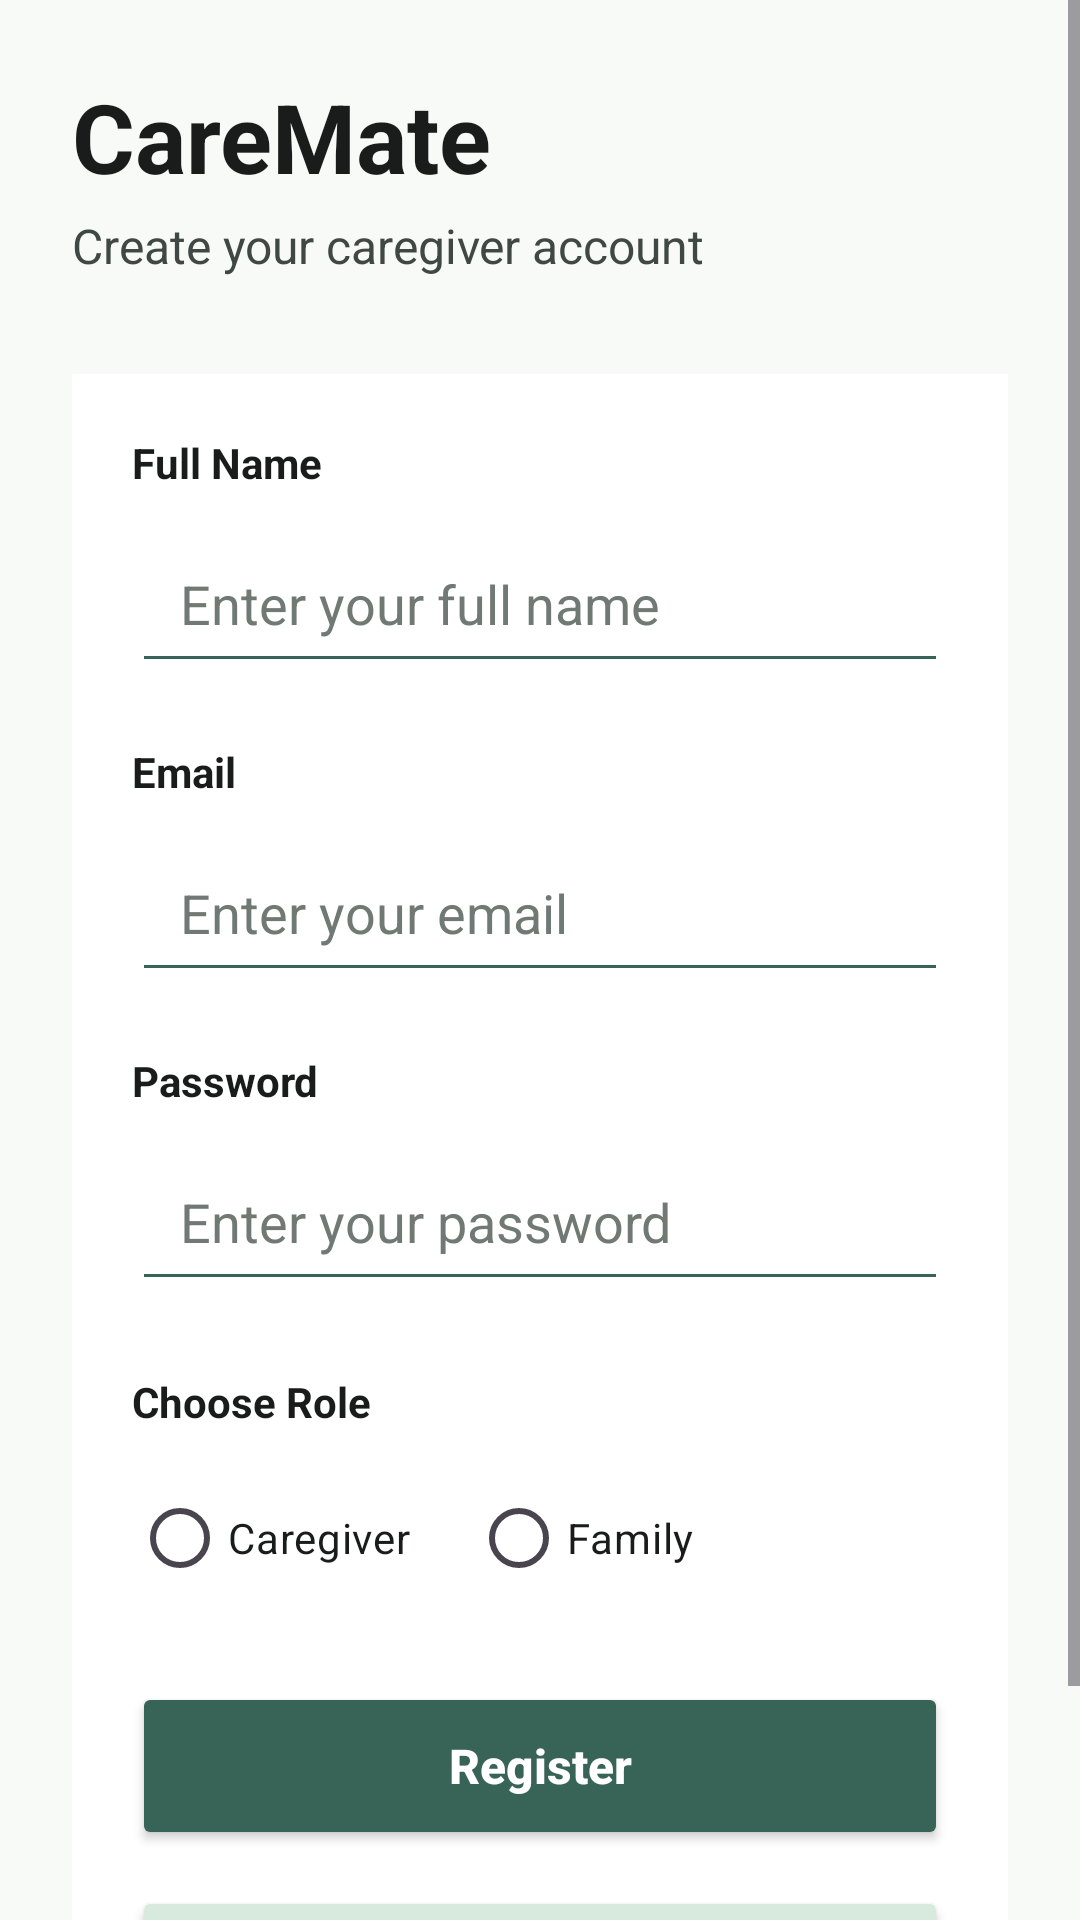

Layout XML and referenced resources for this Android screen:
<!-- AndroidManifest.xml: application theme Theme.CareMate -->
<!-- res/layout/fragment_auth.xml -->
<?xml version="1.0" encoding="utf-8"?>
<ScrollView xmlns:android="http://schemas.android.com/apk/res/android"
    xmlns:tools="http://schemas.android.com/tools"
    android:layout_width="match_parent"
    android:layout_height="match_parent"
    android:background="#F8FAF8"
    tools:context=".ui.auth.AuthFragment">

    <LinearLayout
        android:layout_width="match_parent"
        android:layout_height="wrap_content"
        android:orientation="vertical"
        android:padding="24dp">

        

        <TextView
            android:layout_width="wrap_content"
            android:layout_height="wrap_content"
            android:text="CareMate"
            android:textColor="#191C1B"
            android:textSize="32sp"
            android:textStyle="bold" />

        <TextView
            android:layout_width="wrap_content"
            android:layout_height="wrap_content"
            android:text="Create your caregiver account"
            android:textColor="#404845"
            android:textSize="16sp"
            android:layout_marginTop="4dp"
            android:layout_marginBottom="32dp" />

        

        <LinearLayout
            android:layout_width="match_parent"
            android:layout_height="wrap_content"
            android:orientation="vertical"
            android:background="#FFFFFF"
            android:padding="20dp">

            

            <TextView
                android:layout_width="wrap_content"
                android:layout_height="wrap_content"
                android:text="Full Name"
                android:textColor="#191C1B"
                android:textStyle="bold"
                android:layout_marginBottom="8dp" />

            <EditText
                android:id="@+id/etName"
                android:layout_width="match_parent"
                android:layout_height="56dp"
                android:backgroundTint="#386458"
                android:hint="Enter your full name"
                android:paddingHorizontal="16dp"
                android:textColor="#191C1B"
                android:textColorHint="#717975"
                android:layout_marginBottom="20dp" />

            

            <TextView
                android:layout_width="wrap_content"
                android:layout_height="wrap_content"
                android:text="Email"
                android:textColor="#191C1B"
                android:textStyle="bold"
                android:layout_marginBottom="8dp" />

            <EditText
                android:id="@+id/etEmail"
                android:layout_width="match_parent"
                android:layout_height="56dp"
                android:backgroundTint="#386458"
                android:hint="Enter your email"
                android:inputType="textEmailAddress"
                android:paddingHorizontal="16dp"
                android:textColor="#191C1B"
                android:textColorHint="#717975"
                android:layout_marginBottom="20dp" />

            

            <TextView
                android:layout_width="wrap_content"
                android:layout_height="wrap_content"
                android:text="Password"
                android:textColor="#191C1B"
                android:textStyle="bold"
                android:layout_marginBottom="8dp" />

            <EditText
                android:id="@+id/etPassword"
                android:layout_width="match_parent"
                android:layout_height="56dp"
                android:backgroundTint="#386458"
                android:hint="Enter your password"
                android:inputType="textPassword"
                android:paddingHorizontal="16dp"
                android:textColor="#191C1B"
                android:textColorHint="#717975"
                android:layout_marginBottom="24dp" />

            

            <TextView
                android:layout_width="wrap_content"
                android:layout_height="wrap_content"
                android:text="Choose Role"
                android:textColor="#191C1B"
                android:textStyle="bold"
                android:layout_marginBottom="12dp" />

            <RadioGroup
                android:id="@+id/radioGroupRole"
                android:layout_width="wrap_content"
                android:layout_height="wrap_content"
                android:orientation="horizontal"
                android:layout_marginBottom="24dp">

                <RadioButton
                    android:id="@+id/rbCaregiver"
                    android:layout_width="wrap_content"
                    android:layout_height="wrap_content"
                    android:text="Caregiver"
                    android:textColor="#191C1B"
                    android:buttonTint="#386458" />

                <RadioButton
                    android:id="@+id/rbFamily"
                    android:layout_width="wrap_content"
                    android:layout_height="wrap_content"
                    android:text="Family"
                    android:textColor="#191C1B"
                    android:buttonTint="#386458"
                    android:layout_marginStart="20dp" />

            </RadioGroup>

            

            <TextView
                android:id="@+id/tvPairingLabel"
                android:layout_width="wrap_content"
                android:layout_height="wrap_content"
                android:text="Pairing Code"
                android:textColor="#191C1B"
                android:textStyle="bold"
                android:layout_marginBottom="8dp"
                android:visibility="gone" />

            <EditText
                android:id="@+id/etPairingCode"
                android:layout_width="match_parent"
                android:layout_height="56dp"
                android:backgroundTint="#386458"
                android:hint="Enter caregiver pairing code"
                android:paddingHorizontal="16dp"
                android:textColor="#191C1B"
                android:textColorHint="#717975"
                android:visibility="gone"
                android:layout_marginBottom="28dp" />

            

            <Button
                android:id="@+id/btnRegister"
                android:layout_width="match_parent"
                android:layout_height="56dp"
                android:text="Register"
                android:textAllCaps="false"
                android:textColor="@android:color/white"
                android:textSize="16sp"
                android:textStyle="bold"
                android:backgroundTint="#386458" />

            <Button
                android:id="@+id/btnLogin"
                android:layout_width="match_parent"
                android:layout_height="56dp"
                android:text="Login"
                android:textAllCaps="false"
                android:textColor="#386458"
                android:textStyle="bold"
                android:backgroundTint="#D8EADD"
                android:layout_marginTop="12dp" />

        </LinearLayout>

    </LinearLayout>

</ScrollView>
<!-- resources referenced by this layout -->
<resources>
  <style name="Theme.CareMate" parent="Base.Theme.CareMate" />
  <style name="Base.Theme.CareMate" parent="Theme.Material3.DayNight.NoActionBar">
          <item name="colorPrimary">@color/caremate_primary</item>
          <item name="colorSecondary">@color/caremate_secondary</item>
          <item name="colorTertiary">@color/caremate_tertiary</item>
          <item name="colorSurface">@color/caremate_surface</item>
          <item name="colorOnSurface">@color/caremate_neutral</item>
          <item name="colorOutline">@color/caremate_outline</item>
          <item name="android:statusBarColor">@android:color/transparent</item>
      </style>
  <color name="caremate_primary">#5E8B7E</color>
  <color name="caremate_secondary">#7DA0B1</color>
  <color name="caremate_tertiary">#F4EDE3</color>
  <color name="caremate_surface">#FFFDF9</color>
  <color name="caremate_neutral">#4A4D4C</color>
  <color name="caremate_outline">#D8CEC1</color>
</resources>
